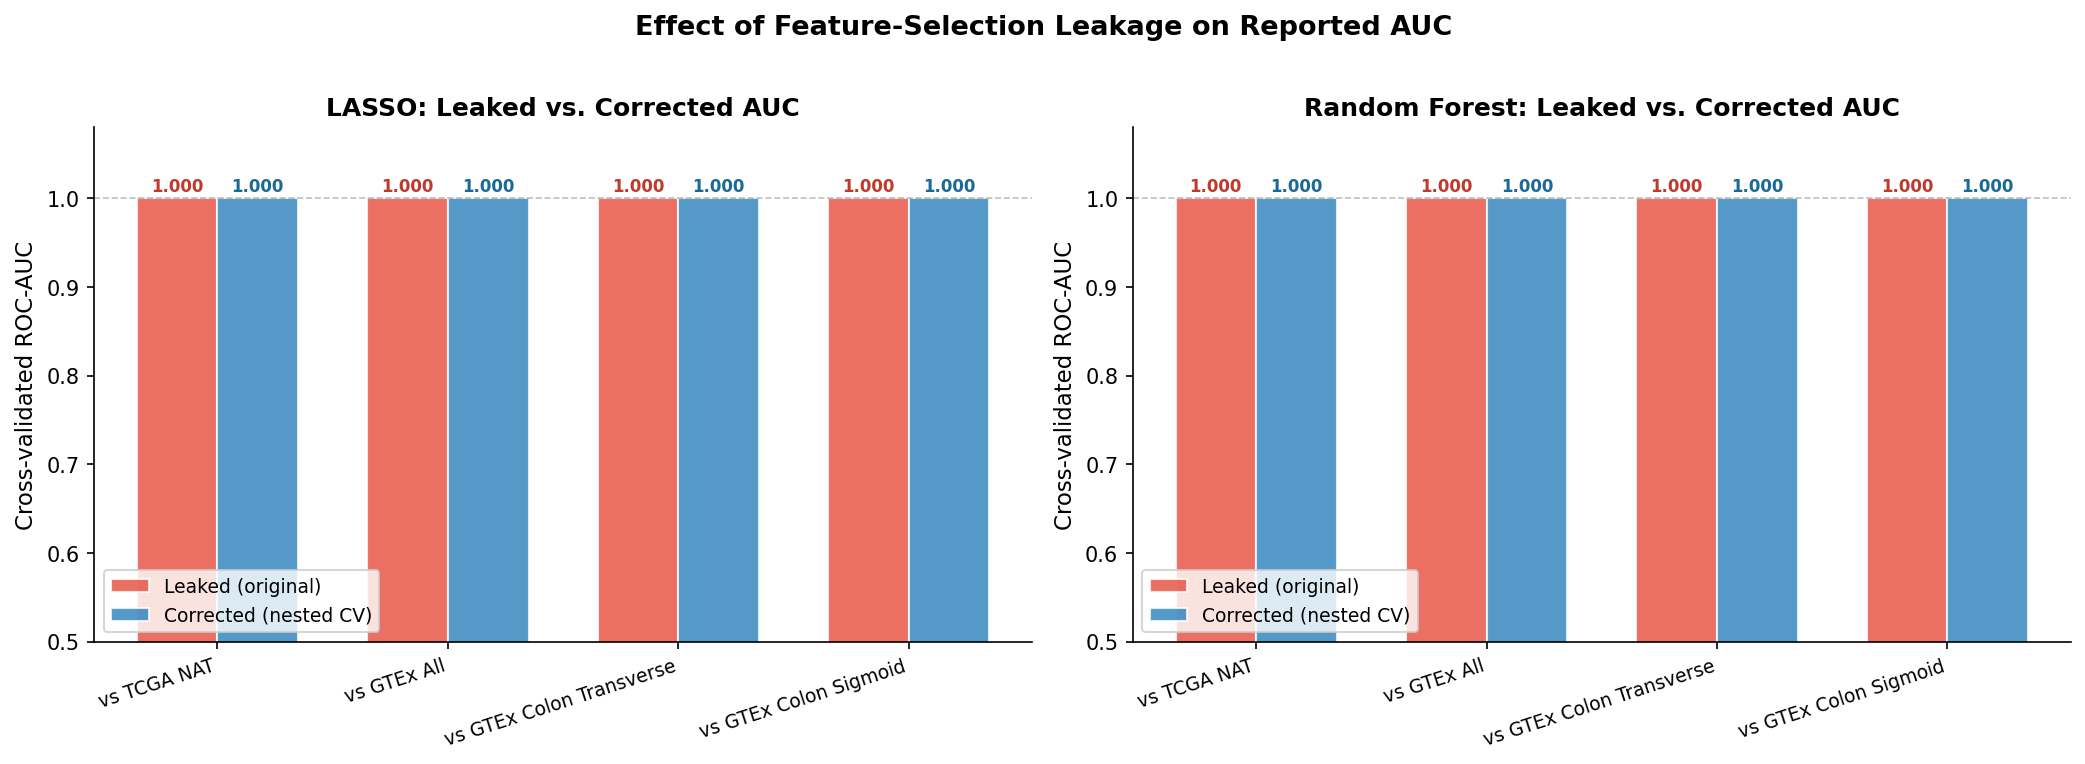

Source data for this figure (header and first rows):
comparison	n_tumor	n_control	lasso_auc_leaked	rf_auc_leaked	lasso_auc_corrected	rf_auc_corrected	lasso_auc_delta	rf_auc_delta	avg_lasso_genes_per_fold	bio_lasso_genes
Tumor_vs_TCGA_NAT	288	41	1.0	1.0	1.0	1.0	0.0	0.0	6.2	18
Tumor_vs_GTEx_All	288	308	1.0	1.0	1.0	1.0	0.0	0.0	1.8	40
Tumor_vs_GTEx_Colon_Transverse	288	167	1.0	1.0	1.0	1.0	0.0	0.0	1.2	27
Tumor_vs_GTEx_Colon_Sigmoid	288	141	1.0	1.0	1.0	1.0	0.0	0.0	1.0	34
